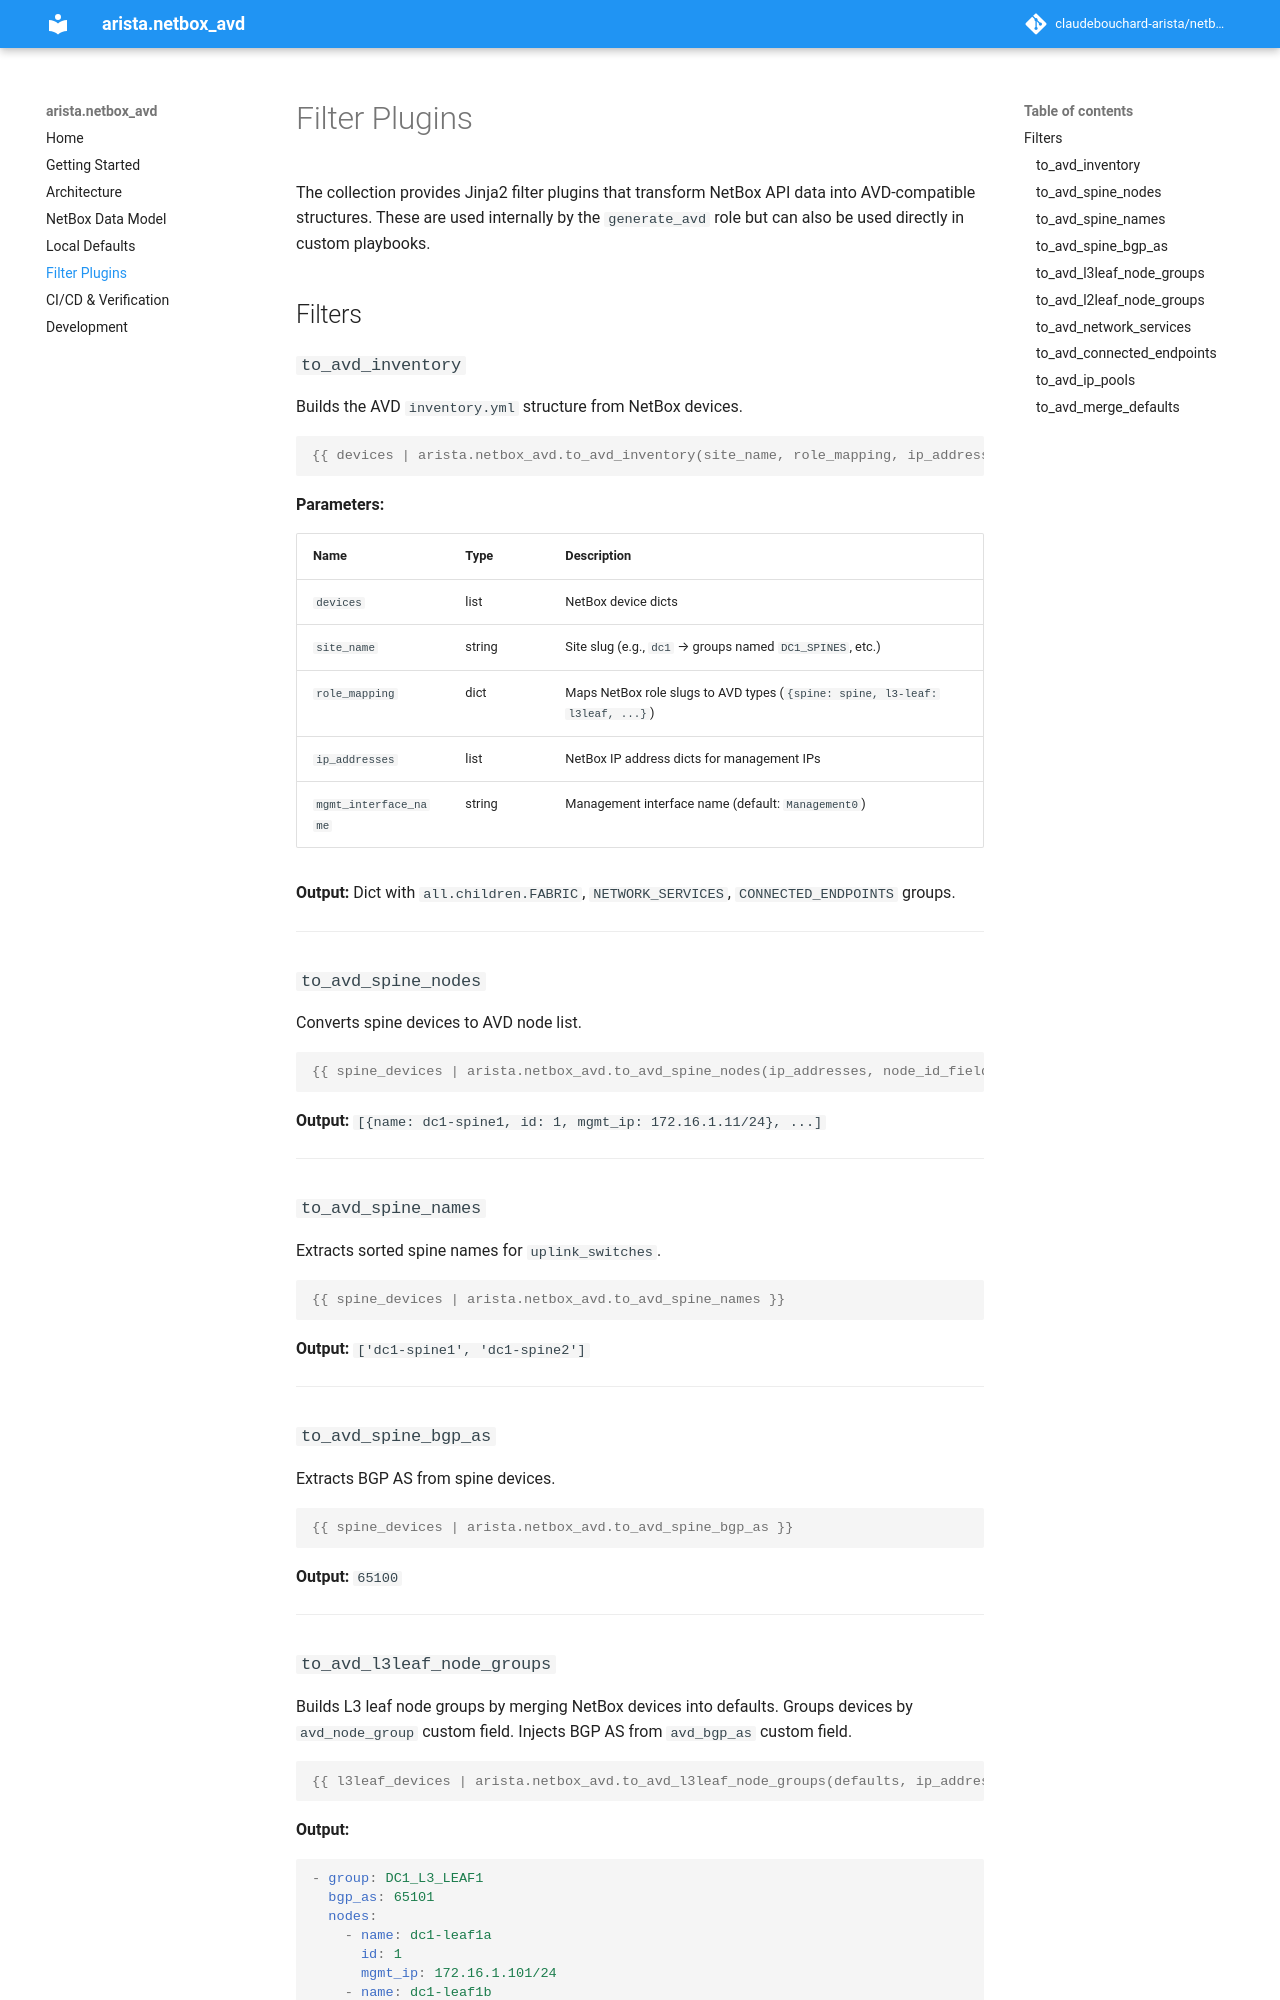

repository: claudebouchard-arista/netbox_to_ansible_AVD · page: filter-plugins/index.html · generator: mkdocs

# Filter Plugins

The collection provides Jinja2 filter plugins that transform NetBox API data into AVD-compatible structures. These are used internally by the `generate_avd` role but can also be used directly in custom playbooks.

## Filters

### `to_avd_inventory`

Builds the AVD `inventory.yml` structure from NetBox devices.

```yaml
{{ devices | arista.netbox_avd.to_avd_inventory(site_name, role_mapping, ip_addresses, mgmt_interface_name) }}
```

**Parameters:**

| Name | Type | Description |
|------|------|-------------|
| `devices` | list | NetBox device dicts |
| `site_name` | string | Site slug (e.g., `dc1` → groups named `DC1_SPINES`, etc.) |
| `role_mapping` | dict | Maps NetBox role slugs to AVD types (`{spine: spine, l3-leaf: l3leaf, ...}`) |
| `ip_addresses` | list | NetBox IP address dicts for management IPs |
| `mgmt_interface_name` | string | Management interface name (default: `Management0`) |

**Output:** Dict with `all.children.FABRIC`, `NETWORK_SERVICES`, `CONNECTED_ENDPOINTS` groups.

---

### `to_avd_spine_nodes`

Converts spine devices to AVD node list.

```yaml
{{ spine_devices | arista.netbox_avd.to_avd_spine_nodes(ip_addresses, node_id_field, mgmt_interface_name) }}
```

**Output:** `[{name: dc1-spine1, id: 1, mgmt_ip: 172.16.1.11/24}, ...]`

---

### `to_avd_spine_names`

Extracts sorted spine names for `uplink_switches`.

```yaml
{{ spine_devices | arista.netbox_avd.to_avd_spine_names }}
```

**Output:** `['dc1-spine1', 'dc1-spine2']`

---

### `to_avd_spine_bgp_as`

Extracts BGP AS from spine devices.

```yaml
{{ spine_devices | arista.netbox_avd.to_avd_spine_bgp_as }}
```

**Output:** `65100`

---
